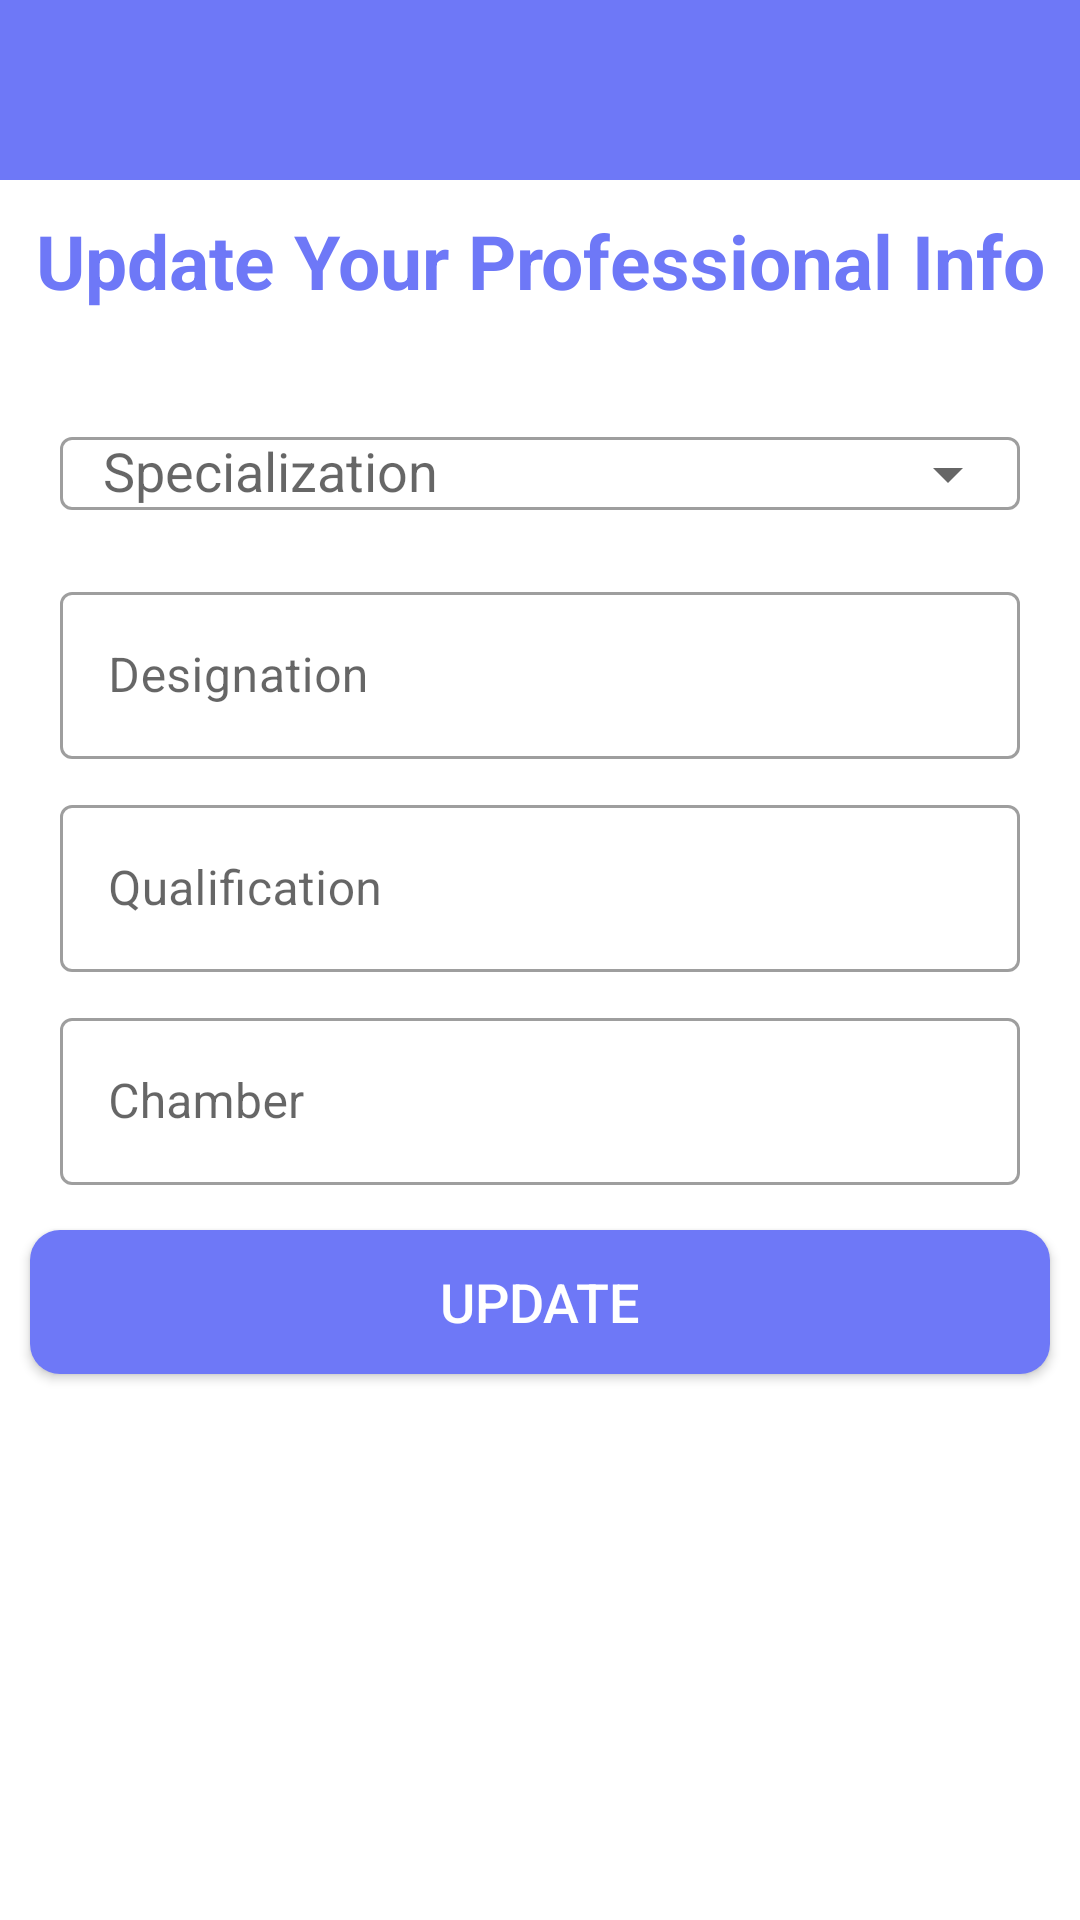

The Android layout XML behind this screen, and the referenced resources:
<!-- AndroidManifest.xml: application theme Theme.AmarChikitsya -->
<!-- res/layout/activity_edit_doctor_professional_info.xml -->
<?xml version="1.0" encoding="utf-8"?>
<ScrollView xmlns:android="http://schemas.android.com/apk/res/android"
    xmlns:app="http://schemas.android.com/apk/res-auto"
    xmlns:tools="http://schemas.android.com/tools"
    android:layout_width="match_parent"
    android:layout_height="match_parent"
    tools:context=".EditDoctorProfessionalInfoActivity">

    <androidx.constraintlayout.widget.ConstraintLayout
        android:layout_width="match_parent"
        android:layout_height="wrap_content">

        <include
            android:id="@+id/toolbar"
            layout="@layout/non_radius_toolbar" />

        <TextView
            android:id="@+id/title"
            android:layout_width="match_parent"
            android:layout_height="wrap_content"
            android:layout_marginVertical="10dp"
            android:gravity="center"
            android:text="Update Your Professional Info"
            android:textColor="@color/primary"
            android:textSize="25sp"
            android:textStyle="bold"
            app:layout_constraintEnd_toEndOf="parent"
            app:layout_constraintStart_toStartOf="parent"
            app:layout_constraintTop_toBottomOf="@id/toolbar" />

        <LinearLayout
            android:layout_width="0dp"
            android:layout_height="wrap_content"
            android:layout_marginTop="20dp"
            android:orientation="vertical"
            app:layout_constraintEnd_toEndOf="parent"
            app:layout_constraintStart_toStartOf="parent"
            app:layout_constraintTop_toBottomOf="@id/title">

            <com.google.android.material.textfield.TextInputLayout
                android:id="@+id/material_doctor_specialization"
                style="@style/Widget.MaterialComponents.TextInputLayout.OutlinedBox"
                android:layout_width="match_parent"
                android:layout_height="wrap_content"
                android:layout_marginHorizontal="20dp"
                android:layout_marginVertical="5dp"
                android:hint=" Specialization"
                app:endIconMode="dropdown_menu"
                app:hintTextColor="@color/primary">

                <androidx.appcompat.widget.AppCompatAutoCompleteTextView
                    android:id="@+id/input_doctor_specialization"
                    android:layout_width="match_parent"
                    android:layout_height="wrap_content"
                    android:inputType="text"
                    android:paddingStart="10dp" />

                <TextView
                    android:id="@+id/specialization_error"
                    android:layout_width="wrap_content"
                    android:layout_height="wrap_content"
                    android:layout_gravity="left"
                    android:layout_marginStart="10dp"
                    android:drawableStart="@drawable/ic_baseline_error_outline_24"
                    android:drawablePadding="8dp"
                    android:text="Error Message"
                    android:textColor="#FF0000"
                    android:visibility="gone" />
            </com.google.android.material.textfield.TextInputLayout>
            <com.google.android.material.textfield.TextInputLayout
                android:id="@+id/material_designation"
                style="@style/Widget.MaterialComponents.TextInputLayout.OutlinedBox"
                android:layout_width="match_parent"
                android:layout_height="wrap_content"
                android:layout_marginHorizontal="20dp"
                android:layout_marginVertical="5dp"
                android:hint="Designation"
                app:endIconMode="clear_text"
                app:hintTextColor="@color/primary">

                <com.google.android.material.textfield.TextInputEditText
                    android:id="@+id/input_designation"
                    android:layout_width="match_parent"
                    android:layout_height="wrap_content"
                    android:inputType="textMultiLine" />

                <TextView
                    android:id="@+id/designation_error"
                    android:layout_width="wrap_content"
                    android:layout_height="wrap_content"
                    android:layout_gravity="left"
                    android:layout_marginStart="10dp"
                    android:drawableStart="@drawable/ic_baseline_error_outline_24"
                    android:drawablePadding="8dp"
                    android:text="Error Message"
                    android:textColor="#FF0000"
                    android:visibility="gone" />
            </com.google.android.material.textfield.TextInputLayout>

            <com.google.android.material.textfield.TextInputLayout
                android:id="@+id/material_qualification"
                style="@style/Widget.MaterialComponents.TextInputLayout.OutlinedBox"
                android:layout_width="match_parent"
                android:layout_height="wrap_content"
                android:layout_marginHorizontal="20dp"
                android:layout_marginVertical="5dp"
                android:hint="Qualification"
                app:endIconMode="clear_text"
                app:hintTextColor="@color/primary">

                <com.google.android.material.textfield.TextInputEditText
                    android:id="@+id/input_qualification"
                    android:layout_width="match_parent"
                    android:layout_height="wrap_content"
                    android:inputType="textMultiLine" />

                <TextView
                    android:id="@+id/qualification_error"
                    android:layout_width="wrap_content"
                    android:layout_height="wrap_content"
                    android:layout_gravity="left"
                    android:layout_marginStart="10dp"
                    android:drawableStart="@drawable/ic_baseline_error_outline_24"
                    android:drawablePadding="8dp"
                    android:text="Error Message"
                    android:textColor="#FF0000"
                    android:visibility="gone" />
            </com.google.android.material.textfield.TextInputLayout>


            <com.google.android.material.textfield.TextInputLayout
                android:id="@+id/material_chamber"
                style="@style/Widget.MaterialComponents.TextInputLayout.OutlinedBox"
                android:layout_width="match_parent"
                android:layout_height="wrap_content"
                android:layout_marginHorizontal="20dp"
                android:layout_marginVertical="5dp"
                android:hint="Chamber"
                app:endIconMode="clear_text"
                app:hintTextColor="@color/primary">

                <com.google.android.material.textfield.TextInputEditText
                    android:id="@+id/input_chamber"
                    android:layout_width="match_parent"
                    android:layout_height="wrap_content"
                    android:inputType="textMultiLine" />

                <TextView
                    android:id="@+id/chamber_error"
                    android:layout_width="wrap_content"
                    android:layout_height="wrap_content"
                    android:layout_gravity="left"
                    android:layout_marginStart="10dp"
                    android:drawableStart="@drawable/ic_baseline_error_outline_24"
                    android:drawablePadding="8dp"
                    android:text="Error Message"
                    android:textColor="#FF0000"
                    android:visibility="gone" />
            </com.google.android.material.textfield.TextInputLayout>

            <androidx.appcompat.widget.AppCompatButton
                android:id="@+id/update_btn"
                android:layout_width="match_parent"
                android:layout_height="wrap_content"
                android:layout_marginHorizontal="10dp"
                android:layout_marginTop="10dp"
                android:layout_marginBottom="10dp"
                android:background="@drawable/starter_btn"
                android:text="Update"
                android:textColor="@color/white"
                android:textSize="18sp" />

        </LinearLayout>

    </androidx.constraintlayout.widget.ConstraintLayout>


</ScrollView>
<!-- res/layout/non_radius_toolbar.xml (included above) -->
<?xml version="1.0" encoding="utf-8"?>

<androidx.appcompat.widget.Toolbar xmlns:android="http://schemas.android.com/apk/res/android"
    android:layout_width="match_parent"
    android:layout_height="60dp"
    xmlns:app="http://schemas.android.com/apk/res-auto"
    android:background="@drawable/layout2">
    <androidx.constraintlayout.widget.ConstraintLayout
        android:layout_width="match_parent"
        android:layout_height="wrap_content">
        <ImageView
            android:foreground="?attr/selectableItemBackground"
            android:clickable="true"
            android:id="@+id/back_btn"
            android:layout_width="30dp"
            android:layout_height="30dp"
            app:layout_constraintStart_toStartOf="parent"
            app:layout_constraintTop_toTopOf="parent"
            android:src="@drawable/ic_sharp_arrow_back_ios_new_24"
            />
        <TextView
            android:id="@+id/page_title"
            android:layout_width="wrap_content"
            android:layout_height="wrap_content"

            android:maxWidth="280dp"
            app:layout_constraintStart_toEndOf="@id/back_btn"
            app:layout_constraintTop_toTopOf="parent"
            android:layout_marginHorizontal="5dp"
            android:textSize="18sp"
            android:textColor="@color/white"
            android:textStyle="bold"/>
    </androidx.constraintlayout.widget.ConstraintLayout>
</androidx.appcompat.widget.Toolbar>
<!-- resources referenced by this layout -->
<resources>
  <color name="primary">#6E78F7</color>
  <color name="white">#FFFFFFFF</color>
  <!-- drawable layout2 (drawable) -->
  <?xml version="1.0" encoding="utf-8"?>
  
  <shape xmlns:android="http://schemas.android.com/apk/res/android">
  
      <solid
          android:color="@color/primary"/>
  
  </shape>
  <!-- drawable starter_btn (drawable) -->
  <?xml version="1.0" encoding="utf-8"?>
  
  <selector xmlns:android="http://schemas.android.com/apk/res/android">
  
      <item android:state_pressed="true" android:drawable="@drawable/starter_btn_pressed"/>
      <item android:state_pressed="false" android:drawable="@drawable/starter_btn_normal"/>
  </selector>
  <style name="Theme.AmarChikitsya" parent="Theme.MaterialComponents.DayNight.NoActionBar">
          
          <item name="colorPrimary">@color/purple_500</item>
          <item name="colorPrimaryVariant">@color/primary</item>
          <item name="colorOnPrimary">@color/white</item>
          
          <item name="colorSecondary">@color/teal_200</item>
          <item name="colorSecondaryVariant">@color/teal_700</item>
          <item name="colorOnSecondary">@color/black</item>
          
          <item name="android:statusBarColor" tools:targetApi="l">?attr/colorPrimaryVariant</item>
          
      </style>
  <!-- drawable starter_btn_pressed (drawable) -->
  <?xml version="1.0" encoding="utf-8"?>
  
  <shape xmlns:android="http://schemas.android.com/apk/res/android">
  
      <solid
          android:color="#858DF3"/>
      <corners
          android:radius="10dp"/>
  </shape>
  <!-- drawable starter_btn_normal (drawable) -->
  <?xml version="1.0" encoding="utf-8"?>
  
  <shape xmlns:android="http://schemas.android.com/apk/res/android">
  
      <solid
          android:color="@color/primary"/>
      <corners
          android:radius="10dp"/>
  
  </shape>
  <color name="purple_500">#E91E63</color>
  <color name="teal_200">#FF03DAC5</color>
  <color name="teal_700">#FF018786</color>
  <color name="black">#FF000000</color>
</resources>
